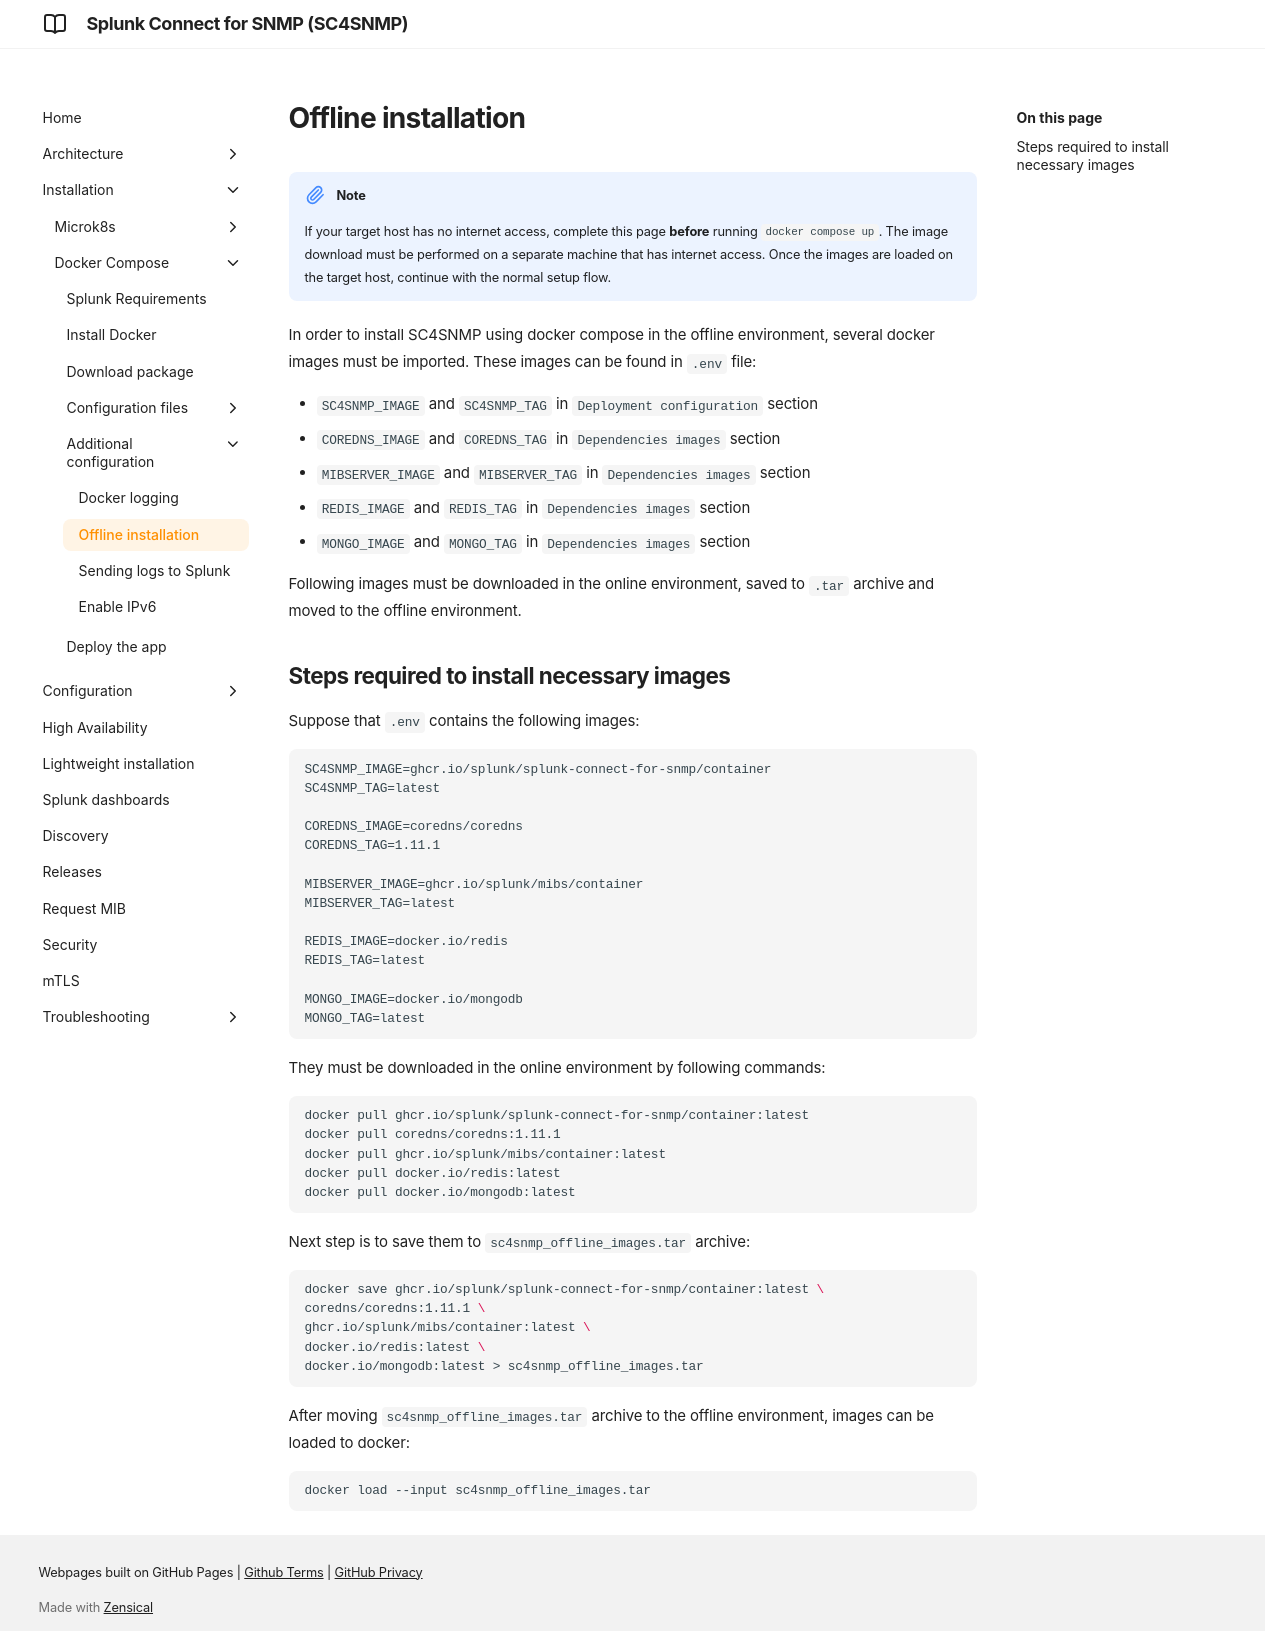

repository: splunk/splunk-connect-for-snmp · page: develop/dockercompose/8-offline-installation/index.html · generator: mkdocs

# Offline installation

!!! note
    If your target host has no internet access, complete this page **before** running `docker compose up`. The image download must be performed on a separate machine that has internet access. Once the images are loaded on the target host, continue with the normal setup flow.

In order to install SC4SNMP using docker compose in the offline environment, several docker images must be imported.
These images can be found in `.env` file:

- `SC4SNMP_IMAGE` and `SC4SNMP_TAG` in `Deployment configuration` section
- `COREDNS_IMAGE` and `COREDNS_TAG` in `Dependencies images` section
- `MIBSERVER_IMAGE` and `MIBSERVER_TAG` in `Dependencies images` section
- `REDIS_IMAGE` and `REDIS_TAG` in `Dependencies images` section
- `MONGO_IMAGE` and `MONGO_TAG` in `Dependencies images` section

Following images must be downloaded in the online environment, saved to `.tar` archive and moved to the offline environment.

## Steps required to install necessary images

Suppose that `.env` contains the following images:

```.env
SC4SNMP_IMAGE=ghcr.io/splunk/splunk-connect-for-snmp/container
SC4SNMP_TAG=latest

COREDNS_IMAGE=coredns/coredns
COREDNS_TAG=1.11.1

MIBSERVER_IMAGE=ghcr.io/pysnmp/mibs/container
MIBSERVER_TAG=latest

REDIS_IMAGE=docker.io/redis
REDIS_TAG=latest

MONGO_IMAGE=docker.io/mongodb
MONGO_TAG=latest
```

They must be downloaded in the online environment by following commands:

```shell
docker pull ghcr.io/splunk/splunk-connect-for-snmp/container:latest
docker pull coredns/coredns:1.11.1
docker pull ghcr.io/pysnmp/mibs/container:latest
docker pull docker.io/redis:latest
docker pull docker.io/mongodb:latest
```

Next step is to save them to `sc4snmp_offline_images.tar` archive:
```shell
docker save ghcr.io/splunk/splunk-connect-for-snmp/container:latest \
coredns/coredns:1.11.1 \
ghcr.io/pysnmp/mibs/container:latest \
docker.io/redis:latest \
docker.io/mongodb:latest > sc4snmp_offline_images.tar
```

After moving `sc4snmp_offline_images.tar` archive to the offline environment, images can be loaded to docker:
```shell
docker load --input sc4snmp_offline_images.tar
```
